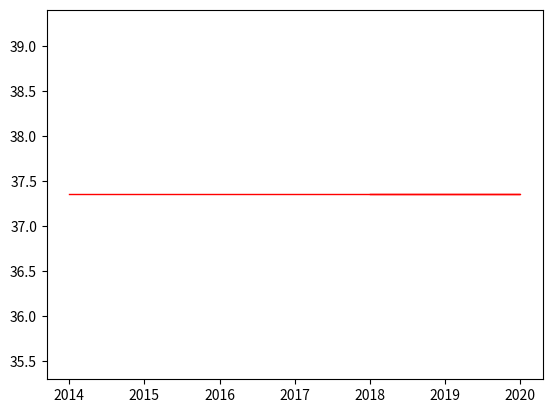

Write the Python code that produced this figure.
import matplotlib as mpl

# mpl.use('Agg')
import matplotlib.pyplot as plt
#  不要改变上面的顺序

import datetime


def Draw():
    appl = "step3/AAPL.csv"  # 苹果
    google = "step3/GOOG.csv"  # 谷歌
    ms = "step3/MSFT.csv"  # 微软
    f = open(appl, 'r')
    line = f.readline()
    x = []
    y = []
    for line in f.readlines():
        i1 = line.index(",", 0, len(line))
        dt = datetime.datetime.strptime(line[0:i1], "%Y-%m-%d").date()
        x.append(dt)
        line = line.split(',')
        y.append(float(line[1]))
    plt.plot(x, y, color='red', linewidth=1.0, label="apple")

    f = open(google, 'r')
    line = f.readline()
    x = []
    y = []
    for line in f.readlines():
        i1 = line.index(",", 0, len(line))
        dt = datetime.datetime.strptime(line[0:i1], "%Y-%m-%d").date()
        x.append(dt)
        line = line.split(',')
        y.append(float(line[1]))
    plt.plot(x, y, color='green', linewidth=1.0, label="google")

    f = open(ms, 'r')
    f.readline()
    x = []
    y = []
    for line in f.readlines():
        i1 = line.index(",", 0, len(line))
        dt = datetime.datetime.strptime(line[0:i1], "%Y-%m-%d").date()
        x.append(dt)
        line = line.split(',')
        y.append(float(line[1]))
    plt.plot(x, y, color='blue', linewidth=1.0, label="ms")


    plt.xticks(rotation=45)
    plt.legend(["Apple", "Google", "Microsoft"])
    plt.ylabel("Open")
    plt.savefig("step3/output/data.png")


x = []
y = []
readlines = [
    '2014-01-01,37.349998,37.889999,34.630001,37.840000,33.554665,930226200',

    '2015-01-01,37.349998,37.889999,34.630001,37.840000,33.554665,930226200',
    '2016-01-01,37.349998,37.889999,34.630001,37.840000,33.554665,930226200',
    '2017-01-01,37.349998,37.889999,34.630001,37.840000,33.554665,930226200',

    '2019-03-01,37.349998,37.889999,34.630001,37.840000,33.554665,930226200',
    '2020-01-01,37.349998,37.889999,34.630001,37.840000,33.554665,930226200',
    '2018-01-01,37.349998,37.889999,34.630001,37.840000,33.554665,930226200',
]

for line in readlines:
    i1 = line.index(",", 0, len(line))
    dt = datetime.datetime.strptime(line[0:i1], "%Y-%m-%d").date()
    x.append(dt)
    line = line.split(',')
    y.append(float(line[1]))
plt.plot(x, y, color='red', linewidth=1.0, label="apple")
plt.show()
